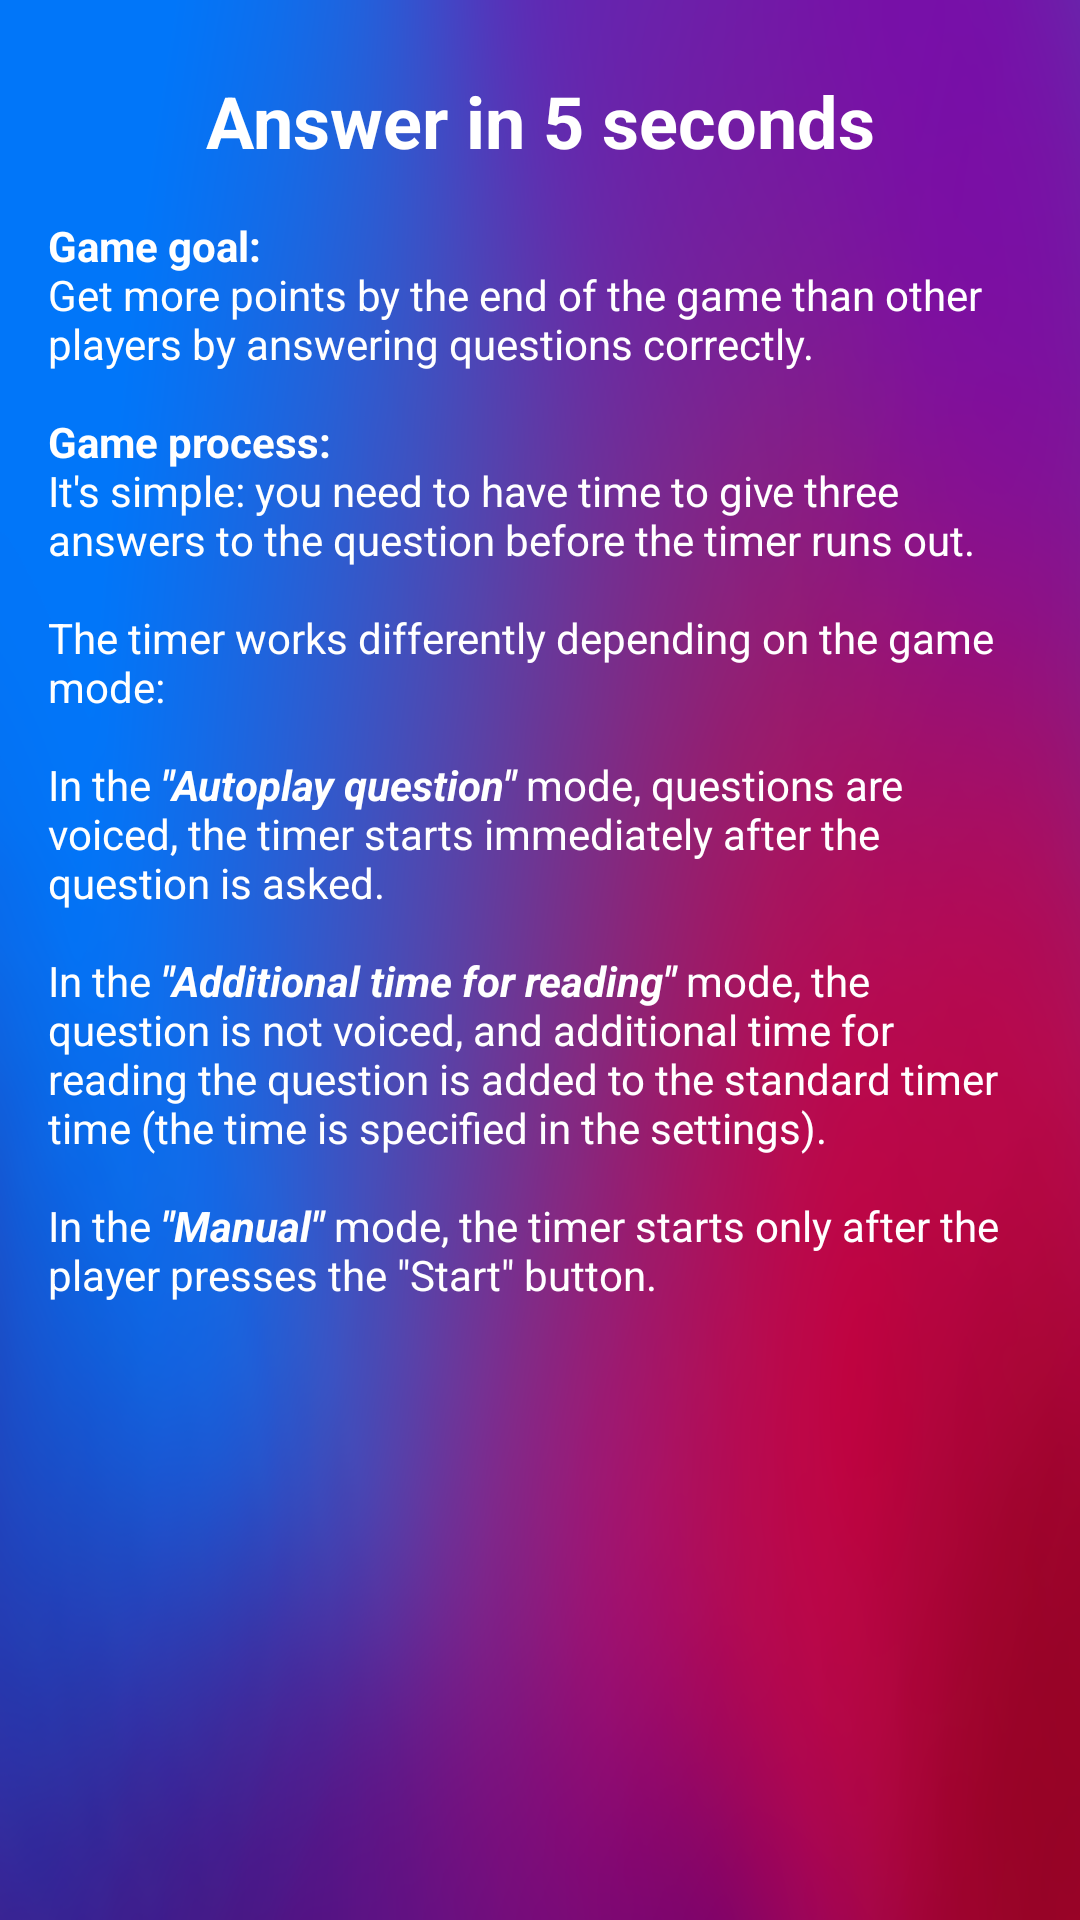

Write the Android layout XML for this screen, with the resource values it uses.
<!-- AndroidManifest.xml: application theme AppTheme -->
<!-- res/layout/rules_fragment.xml -->
<?xml version="1.0" encoding="utf-8"?>
<RelativeLayout xmlns:android="http://schemas.android.com/apk/res/android"
    xmlns:app="http://schemas.android.com/apk/res-auto"
    xmlns:tools="http://schemas.android.com/tools"
    android:layout_width="match_parent"
    android:layout_height="match_parent"
    android:background="@drawable/background_clean"
    android:orientation="vertical"
    tools:context=".RulesActivity">


    <TextView
        android:id="@+id/rules_label"
        android:layout_width="match_parent"
        android:layout_height="wrap_content"
        android:layout_marginTop="24dp"
        android:gravity="center_horizontal"
        android:text="@string/five_seconds_game_rule"
        android:textSize="24sp"
        android:textStyle="bold" />

    <ScrollView
        android:layout_width="match_parent"
        android:layout_height="match_parent"
        android:layout_below="@+id/rules_label"
        android:layout_margin="16dp"
        android:layout_marginStart="16dp"
        android:layout_marginTop="16dp"
        android:layout_marginEnd="16dp">

        <TextView
            android:id="@+id/rules_text"
            android:layout_width="match_parent"
            android:layout_height="match_parent"
            android:ems="10"
            android:inputType="textMultiLine"
            android:text="@string/rules_text" />
    </ScrollView>

</RelativeLayout>
<!-- resources referenced by this layout -->
<resources>
  <!-- drawable background_clean: png bitmap (drawable, 9168 bytes) -->
  <string name="five_seconds_game_rule">Answer in 5 seconds</string>
  <string name="rules_text"><b>Game goal:</b>\nGet more points by the end of the game than other players by answering questions correctly.\n\n<b>Game process:</b>\nIt\'s simple: you need to have time to give three answers to the question before the timer runs out.\n\nThe timer works differently depending on the game mode:\n\nIn the <b><i>\"Autoplay question\"</i></b> mode, questions are voiced, the timer starts immediately after the question is asked.\n\nIn the <b><i>\"Additional time for reading\"</i></b> mode, the question is not voiced, and additional time for reading the question is added to the standard timer time (the time is specified in the settings).\n\nIn the <b><i>\"Manual\"</i></b> mode, the timer starts only after the player presses the \"Start\" button.</string>
  <style name="AppTheme" parent="Theme.AppCompat.Light.NoActionBar">
          <item name="colorPrimary">@color/colorWhite</item>
          <item name="colorPrimaryDark">@color/colorGray</item>
          <item name="colorAccent">@color/colorAccent</item>
          <item name="windowNoTitle">true</item>
          <item name="windowActionBar">false</item>
          <item name="android:windowFullscreen">true</item>
          <item name="android:textColorPrimary">@color/colorWhite</item>
          <item name="android:textColor">@color/colorWhite</item>
          <item name="android:textColorHint">@color/colorGrayDark</item>
          <item name="android:textColorSecondary">@color/colorWhite</item>
      </style>
  <color name="colorWhite">#FFFFFF</color>
  <color name="colorGray">#CCCCCC</color>
  <color name="colorAccent">#D81B60</color>
  <color name="colorGrayDark">#B1ADAD</color>
</resources>
